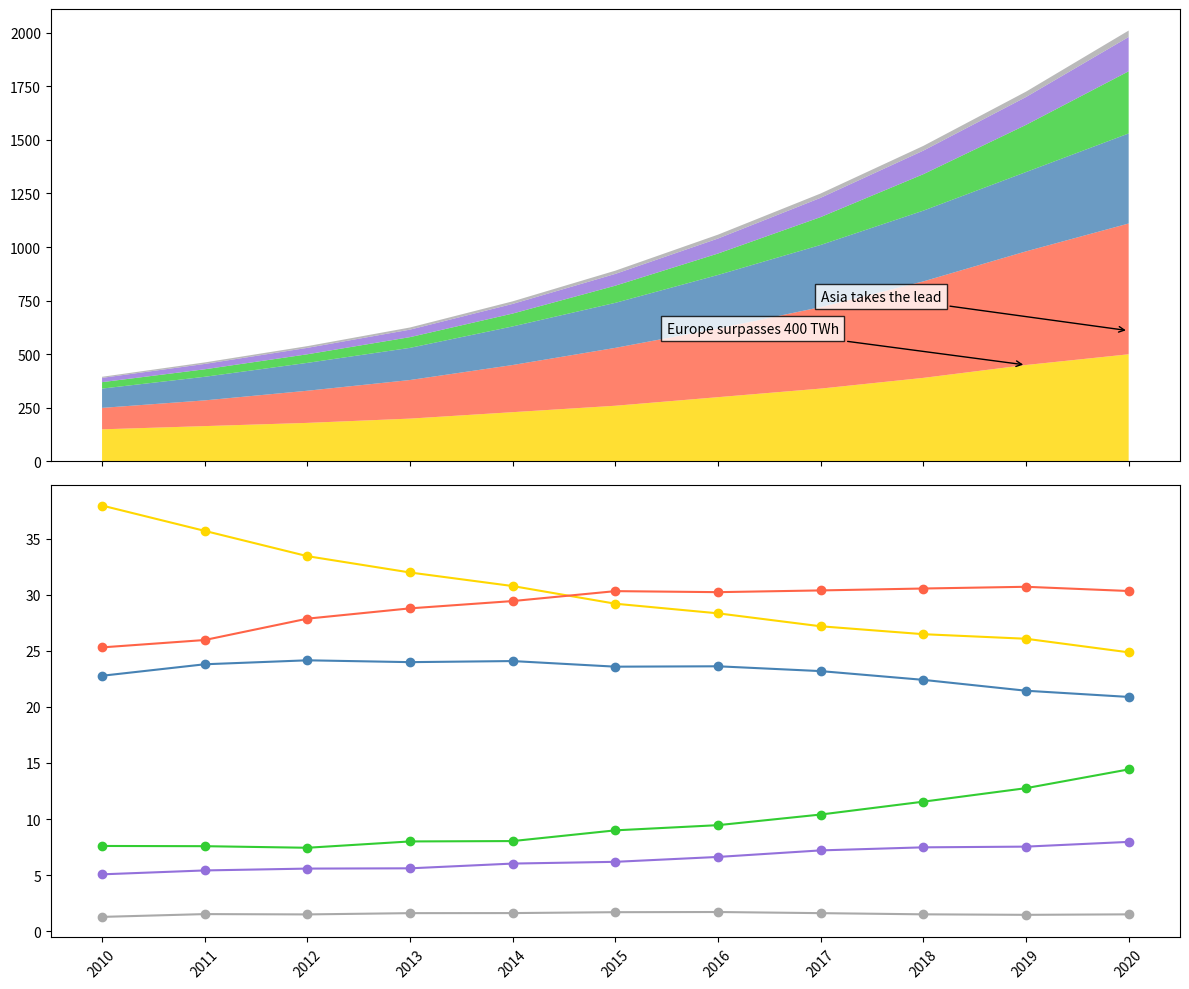

Write the Python code that produced this figure.
import matplotlib.pyplot as plt
import numpy as np

years = np.arange(2010, 2021)
europe_renewables = np.array([150, 165, 180, 200, 230, 260, 300, 340, 390, 450, 500])
asia_renewables = np.array([100, 120, 150, 180, 220, 270, 320, 380, 450, 530, 610])
north_america_renewables = np.array([90, 110, 130, 150, 180, 210, 250, 290, 330, 370, 420])
africa_renewables = np.array([30, 35, 40, 50, 60, 80, 100, 130, 170, 220, 290])
oceania_renewables = np.array([20, 25, 30, 35, 45, 55, 70, 90, 110, 130, 160])
antarctica_renewables = np.array([5, 7, 8, 10, 12, 15, 18, 20, 22, 25, 30])

total_renewables = (europe_renewables + asia_renewables + north_america_renewables +
                    africa_renewables + oceania_renewables + antarctica_renewables)

europe_share = (europe_renewables / total_renewables) * 100
asia_share = (asia_renewables / total_renewables) * 100
north_america_share = (north_america_renewables / total_renewables) * 100
africa_share = (africa_renewables / total_renewables) * 100
oceania_share = (oceania_renewables / total_renewables) * 100
antarctica_share = (antarctica_renewables / total_renewables) * 100

fig, ((ax1, ax2)) = plt.subplots(2, 1, figsize=(12, 10), sharex=True)

ax1.stackplot(years, europe_renewables, asia_renewables, north_america_renewables,
              africa_renewables, oceania_renewables, antarctica_renewables,
              colors=['#FFD700', '#FF6347', '#4682B4', '#32CD32', '#9370DB', '#A9A9A9'], alpha=0.8)

ax1.annotate('Europe surpasses 400 TWh', xy=(2019, 450), xytext=(2015.5, 600),
             arrowprops=dict(arrowstyle='->', color='black'), color='black', fontsize=10, bbox=dict(facecolor='white', alpha=0.8))

ax1.annotate('Asia takes the lead', xy=(2020, 610), xytext=(2017, 750),
             arrowprops=dict(arrowstyle='->', color='black'), color='black', fontsize=10, bbox=dict(facecolor='white', alpha=0.8))

ax2.plot(years, europe_share, color='#FFD700', marker='o')
ax2.plot(years, asia_share, color='#FF6347', marker='o')
ax2.plot(years, north_america_share, color='#4682B4', marker='o')
ax2.plot(years, africa_share, color='#32CD32', marker='o')
ax2.plot(years, oceania_share, color='#9370DB', marker='o')
ax2.plot(years, antarctica_share, color='#A9A9A9', marker='o')

plt.xticks(years, rotation=45)
plt.tight_layout()
plt.show()
